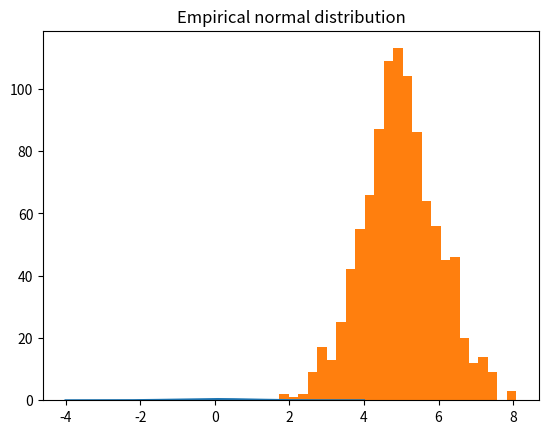
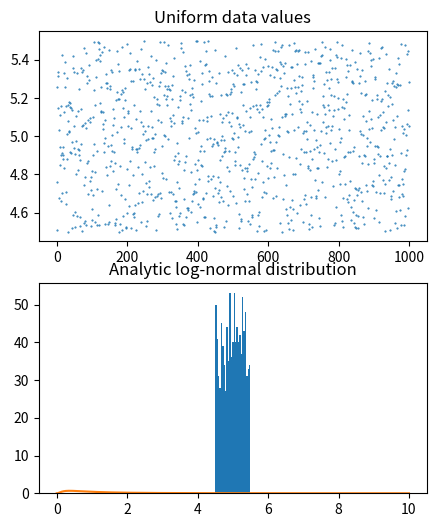
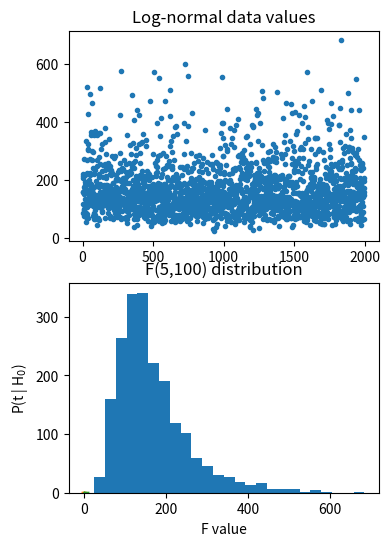

Here is the Python script that generated these plots, in order:
import matplotlib.pyplot as plt
import numpy as np
import scipy.stats as stats

N = 1001

x = np.linspace(-4, 4, N)
gausdist = stats.norm.pdf(x)

plt.plot(x, gausdist)
plt.title('Analytic Gaussian (normal) distribution')
plt.show()

print(sum(gausdist*(-x[0] + x[1])))

# increase the std
stretch_distribution = 1
# shift the mean
shift_distribution = 5
n = 1000

# Normally-distributed random numbers
data = stretch_distribution*np.random.randn(n) + shift_distribution

# plot data
plt.hist(data, 25)
plt.title('Empirical normal distribution')
plt.show()

# Uniformly-distributed numbers
data = stretch_distribution*np.random.rand(n) + shift_distribution-stretch_distribution/2

# plot data
fig,ax = plt.subplots(2, 1, figsize=(5, 6))

ax[0].plot(data, '.', markersize=1)
ax[0].set_title('Uniform data values')

ax[1].hist(data, 25)
ax[1].set_title('Uniform data histogram')

plt.show()

## log-normal distribution

N = 1001
x = np.linspace(0,10,N)
lognormdist = stats.lognorm.pdf(x,1)

plt.plot(x,lognormdist)
plt.title('Analytic log-normal distribution')
plt.show()


# In[ ]:


## empirical log-normal distribution

shift   = 5  # equal to the mean?
stretch = .5 # equal to standard deviation?
n = 2000     # number of data points

# generate data
data = stretch*np.random.randn(n) + shift
data = np.exp( data )

# plot data
fig,ax = plt.subplots(2,1,figsize=(4,6))
ax[0].plot(data,'.')
ax[0].set_title('Log-normal data values')

ax[1].hist(data,25)
ax[1].set_title('Log-normal data histogram')
plt.show()


# In[ ]:


## binomial

# a binomial distribution is the probability of K heads in N coin tosses,
# given a probability of p heads (e.g., .5 is a fair coin).

n = 10 # number on coin tosses
p = .5 # probability of heads

x = range(n+2)
bindist = stats.binom.pmf(x,n,p)

plt.bar(x,bindist)
plt.title('Binomial distribution (n=%s, p=%g)'%(n,p))
plt.show()


# In[ ]:


## t

x  = np.linspace(-4,4,1001)
df = 200
t  = stats.t.pdf(x,df)

plt.plot(x,t)
plt.xlabel('t-value')
plt.ylabel('P(t | H$_0$)')
plt.title('t(%g) distribution'%df)
plt.show()


# In[ ]:


## F

# parameters
num_df = 5   # numerator degrees of freedom
den_df = 100 # denominator df

# values to evaluate
x = np.linspace(0,10,10001)

# the distribution
fdist = stats.f.pdf(x,num_df,den_df)

plt.plot(x,fdist)
plt.title(f'F({num_df},{den_df}) distribution')
plt.xlabel('F value')
plt.show()
